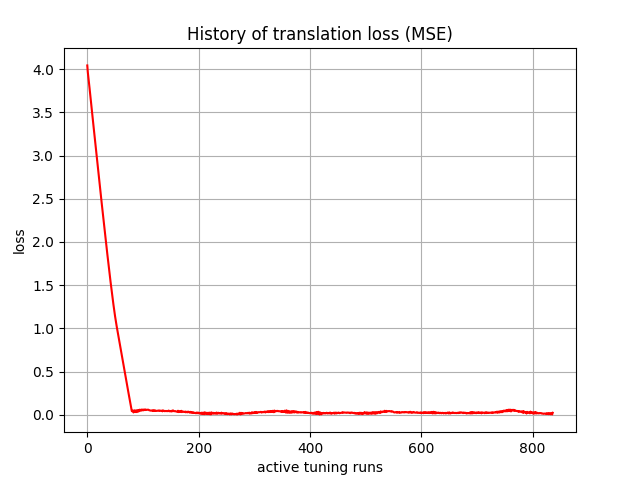

The file beside this chart, header and first rows:
, 0
0, 4.042
1, 3.962
2, 3.905
3, 3.849
4, 3.786
5, 3.722
6, 3.661
7, 3.6
8, 3.538
9, 3.476
10, 3.415
11, 3.353
12, 3.292
13, 3.231
14, 3.169
15, 3.108
16, 3.047
17, 2.986
18, 2.926
19, 2.865
20, 2.804
21, 2.744
22, 2.683
23, 2.623
24, 2.563
25, 2.503
26, 2.444
27, 2.384
28, 2.325
29, 2.266
30, 2.207
31, 2.148
32, 2.09
33, 2.032
34, 1.974
35, 1.917
36, 1.86
37, 1.804
38, 1.748
39, 1.692
40, 1.637
41, 1.583
42, 1.529
43, 1.476
44, 1.424
45, 1.373
46, 1.323
47, 1.274
48, 1.227
49, 1.181
50, 1.136
51, 1.094
52, 1.054
53, 1.017
54, 0.9801
55, 0.9432
56, 0.9064
57, 0.87
58, 0.8335
59, 0.797
... 777 more rows
